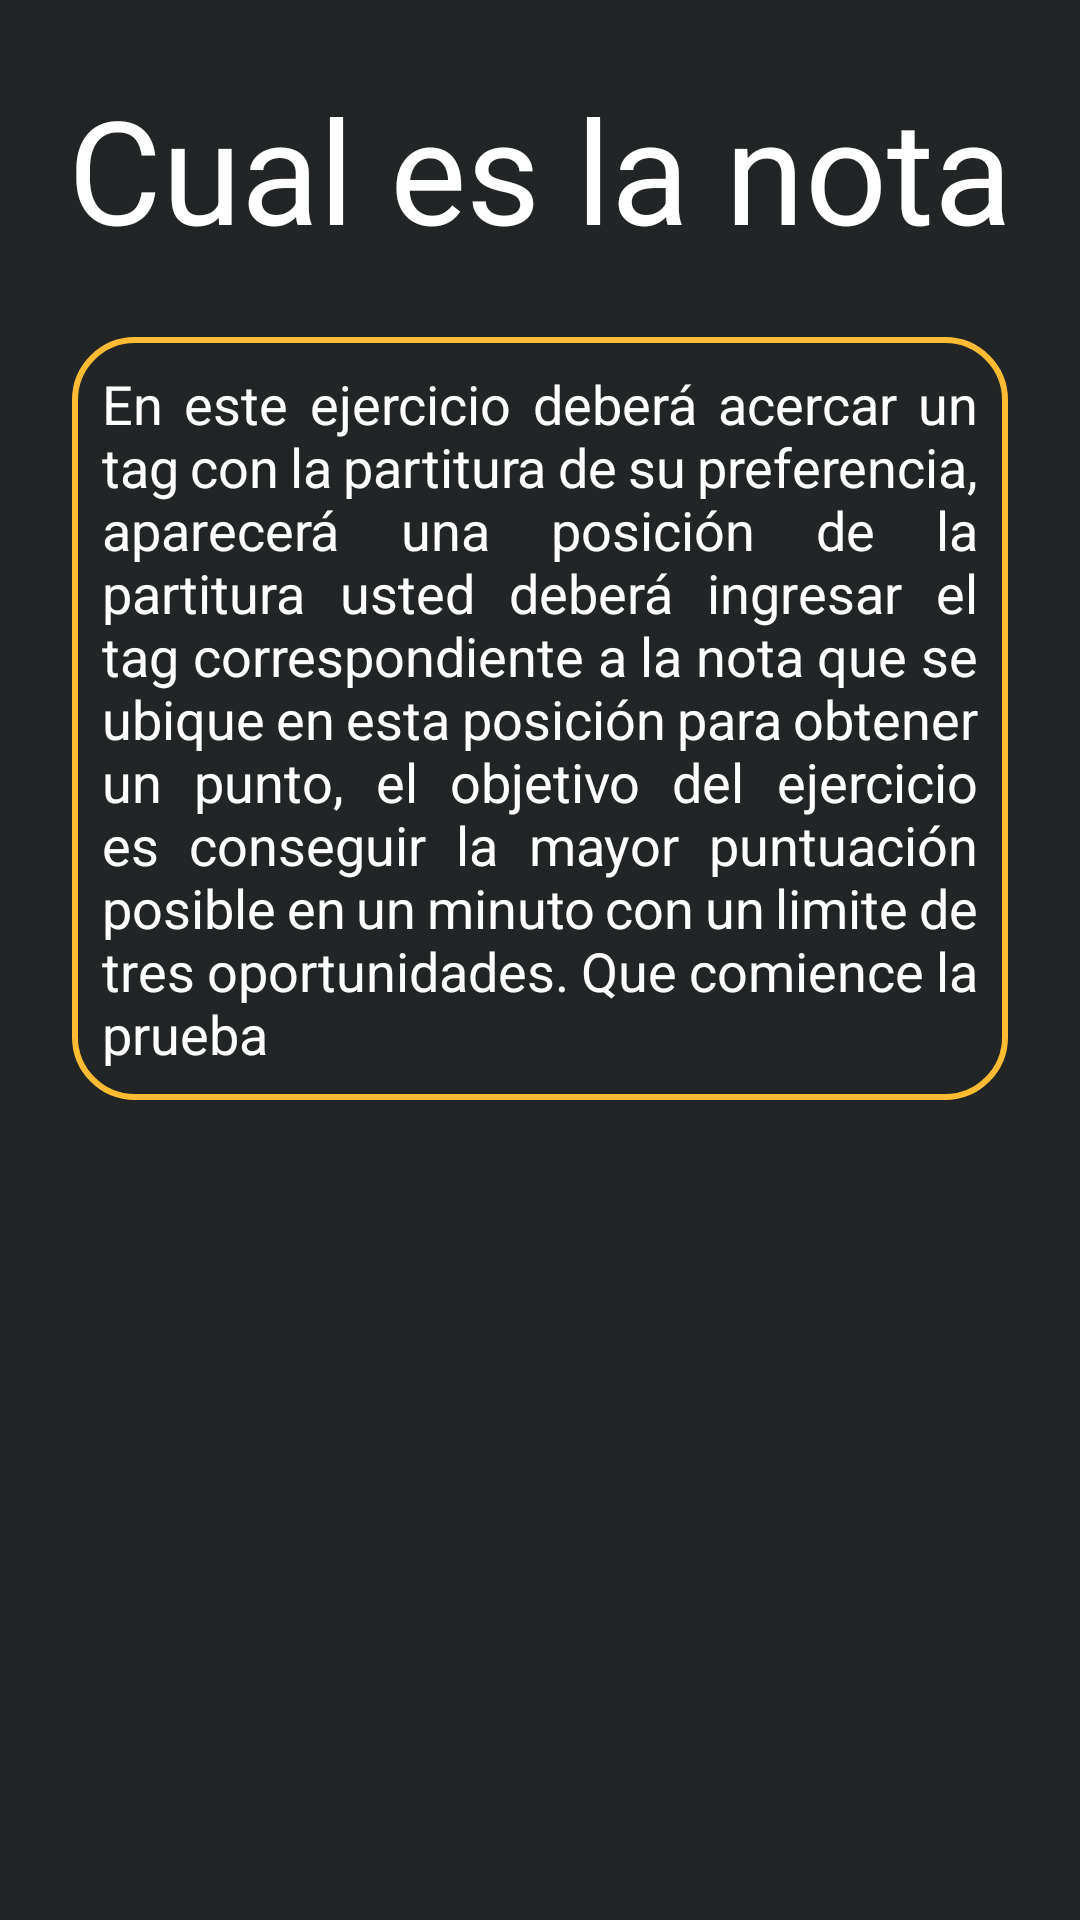

Layout XML and referenced resources for this Android screen:
<!-- AndroidManifest.xml: application theme Theme.Musican -->
<!-- res/layout/activity_ejercicio2.xml -->
<?xml version="1.0" encoding="utf-8"?>
<androidx.constraintlayout.widget.ConstraintLayout xmlns:android="http://schemas.android.com/apk/res/android"
    xmlns:app="http://schemas.android.com/apk/res-auto"
    xmlns:tools="http://schemas.android.com/tools"
    android:layout_width="match_parent"
    android:layout_height="match_parent"
    android:background="#222525"
    tools:context=".Ejercicio2">

    <TextView

        android:id="@+id/textView5"
        android:layout_width="wrap_content"
        android:layout_height="wrap_content"
        android:layout_marginStart="24dp"
        android:layout_marginTop="24dp"
        android:layout_marginEnd="24dp"
        android:fontFamily="sans-serif"
        android:text="Cual es la nota"
        android:textAppearance="@style/TextAppearance.AppCompat.Display1"
        android:textColor="#FFFFFF"
        android:textSize="48sp"
        app:layout_constraintBottom_toBottomOf="parent"
        app:layout_constraintEnd_toEndOf="parent"
        app:layout_constraintHorizontal_bias="0.5"
        app:layout_constraintStart_toStartOf="parent"
        app:layout_constraintTop_toTopOf="parent"
        app:layout_constraintVertical_bias="0.0" />

    <TextView
        android:id="@+id/textView3"
        android:layout_width="match_parent"
        android:layout_height="wrap_content"
        android:layout_marginStart="24dp"
        android:layout_marginTop="24dp"
        android:layout_marginEnd="24dp"
        android:layout_marginBottom="20dp"
        android:background="@drawable/style_borde"
        android:fontFamily="sans-serif"
        android:justificationMode="inter_word"
        android:text="@string/tutoej2"
        android:textAppearance="@style/TextAppearance.AppCompat.Display1"
        android:textColor="#FFFFFF"
        android:textSize="18sp"
        app:layout_constraintBottom_toBottomOf="parent"
        app:layout_constraintEnd_toEndOf="parent"
        app:layout_constraintStart_toStartOf="parent"
        app:layout_constraintTop_toBottomOf="@+id/textView5"
        app:layout_constraintVertical_bias="0.0" />


</androidx.constraintlayout.widget.ConstraintLayout>
<!-- resources referenced by this layout -->
<resources>
  <!-- drawable style_borde (drawable) -->
  <?xml version="1.0" encoding="utf-8"?>
  <shape xmlns:android="http://schemas.android.com/apk/res/android"
      android:shape="rectangle">
  
      <stroke
          android:width="2sp"
          android:color="@android:color/holo_orange_light"/>
      <padding
          android:bottom="10sp"
          android:left="10sp"
          android:right="10sp"
          android:top="10sp"/>
      <corners android:radius="20dp"/>
  
  </shape>
  <string name="tutoej2">En este ejercicio deberá acercar un tag con la partitura de su preferencia, aparecerá una posición de la partitura usted deberá ingresar el tag correspondiente a la nota que se ubique en esta posición para obtener un punto, el objetivo del ejercicio es conseguir la mayor puntuación posible en un minuto con un limite de tres oportunidades. Que comience la prueba</string>
  <style name="Theme.Musican" parent="Theme.MaterialComponents.DayNight.NoActionBar">
          
          <item name="colorPrimary">@color/purple_500</item>
          <item name="colorPrimaryVariant">@color/purple_700</item>
          <item name="colorOnPrimary">@color/white</item>
          
          <item name="colorSecondary">@color/teal_200</item>
          <item name="colorSecondaryVariant">@color/teal_700</item>
          <item name="colorOnSecondary">@color/black</item>
          
          <item name="android:statusBarColor" tools:targetApi="l">?attr/colorPrimaryVariant</item>
          
      </style>
  <!-- not gathered from this repository: default colours our renderer supplied (Android Studio template values) -->
  <color name="purple_500">#FF6200EE</color>
  <color name="purple_700">#FF3700B3</color>
  <color name="teal_200">#FF03DAC5</color>
  <color name="teal_700">#FF018786</color>
  <color name="black">#FF000000</color>
  <color name="white">#FFFFFFFF</color>
</resources>
